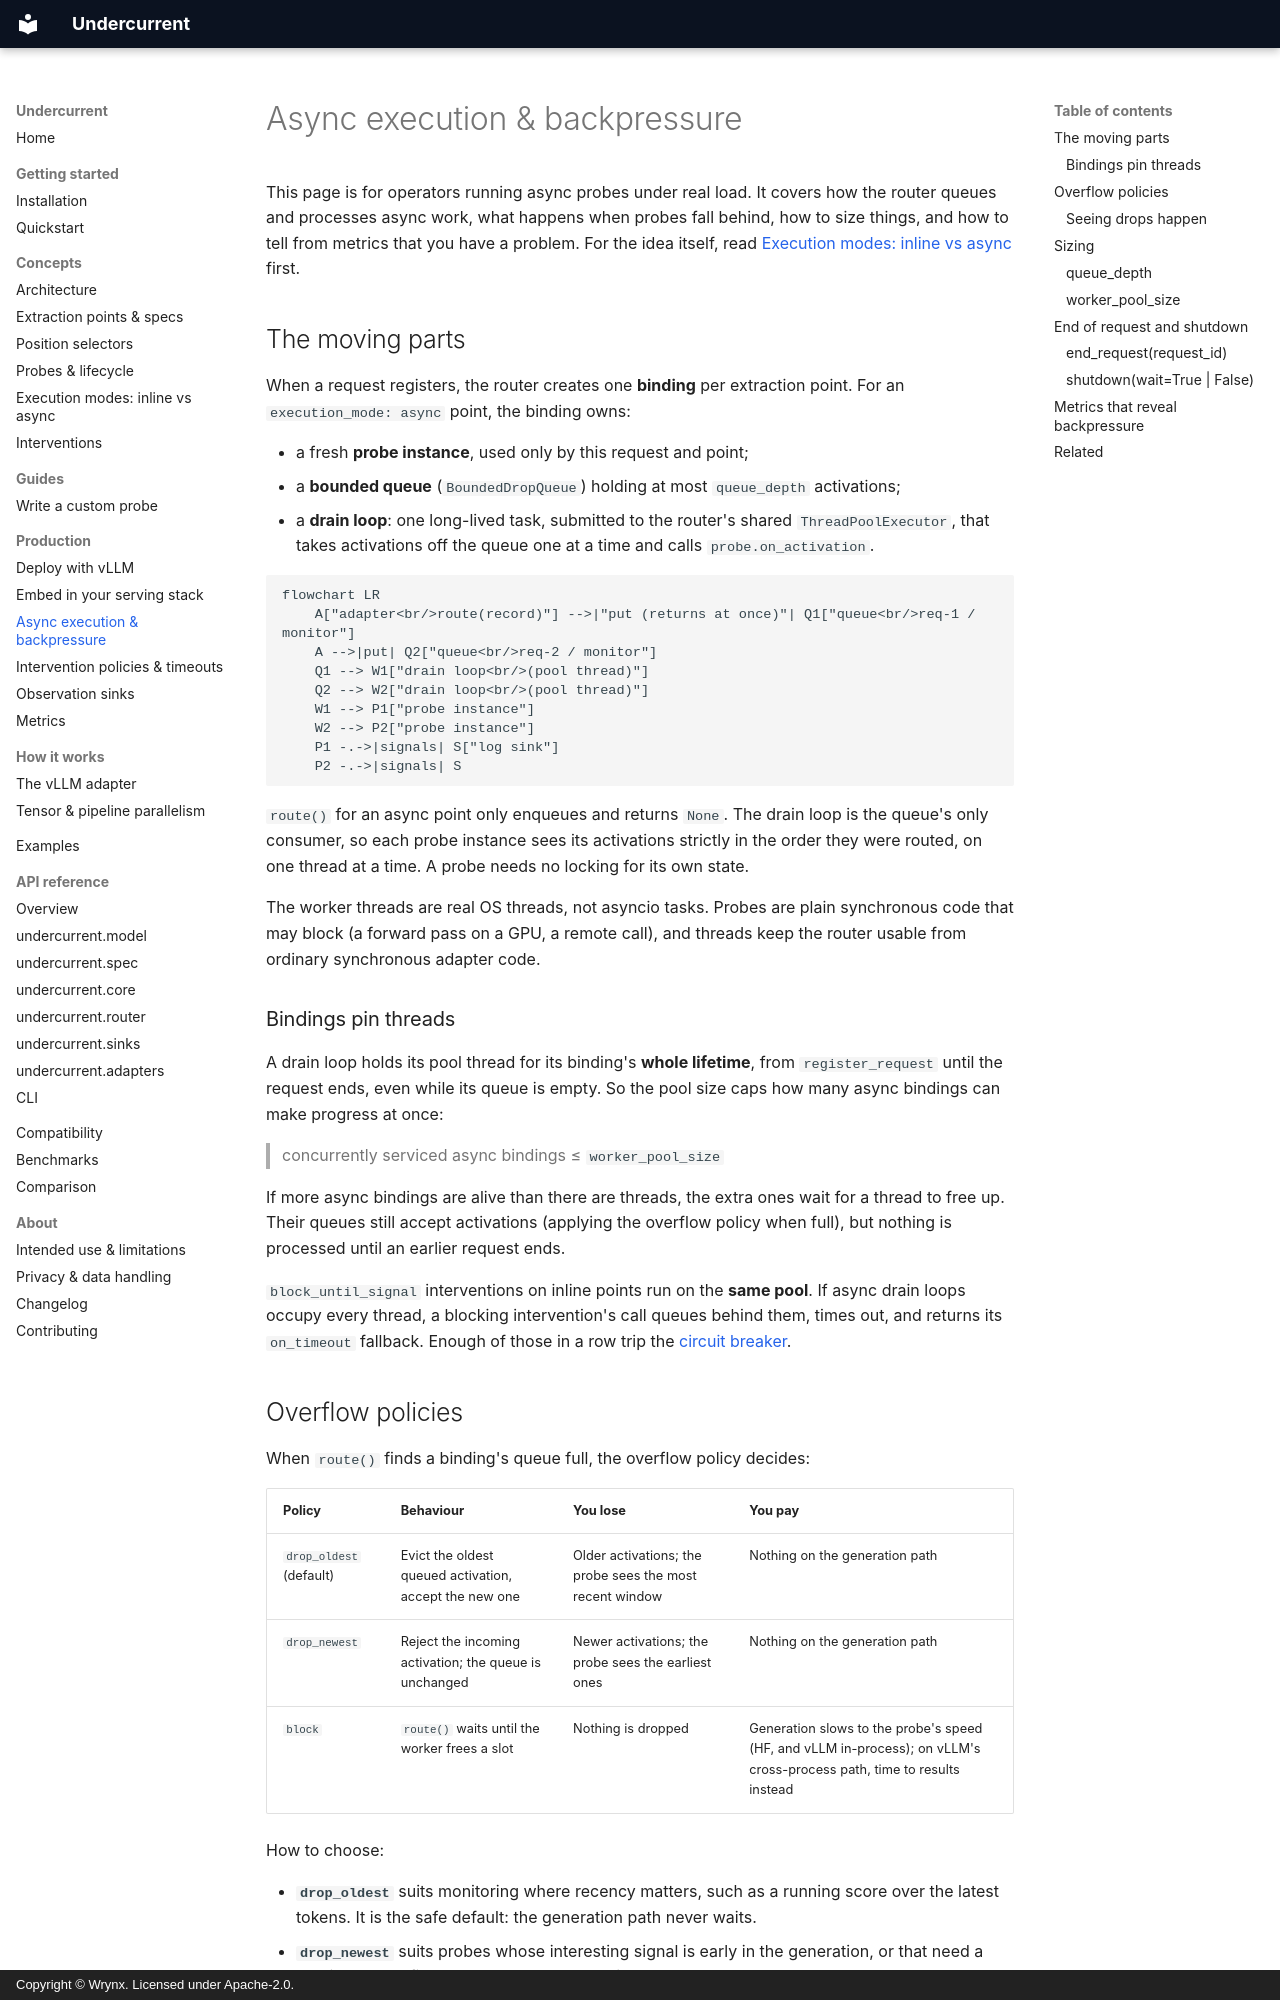

repository: wrynx/undercurrent · page: production/async-execution/index.html · generator: mkdocs · copyright: Copyright © Wrynx. Licensed under Apache-2.0.

# Async execution & backpressure

<!-- owner: p3-concepts -->

This page is for operators running async probes under real load. It covers how
the router queues and processes async work, what happens when probes fall
behind, how to size things, and how to tell from metrics that you have a
problem. For the idea itself, read
[Execution modes: inline vs async](../concepts/execution-modes.md) first.

## The moving parts

When a request registers, the router creates one **binding** per extraction
point. For an `execution_mode: async` point, the binding owns:

- a fresh **probe instance**, used only by this request and point;
- a **bounded queue** (`BoundedDropQueue`) holding at most `queue_depth`
  activations;
- a **drain loop**: one long-lived task, submitted to the router's shared
  `ThreadPoolExecutor`, that takes activations off the queue one at a time and
  calls `probe.on_activation`.

```mermaid
flowchart LR
    A["adapter<br/>route(record)"] -->|"put (returns at once)"| Q1["queue<br/>req-1 / monitor"]
    A -->|put| Q2["queue<br/>req-2 / monitor"]
    Q1 --> W1["drain loop<br/>(pool thread)"]
    Q2 --> W2["drain loop<br/>(pool thread)"]
    W1 --> P1["probe instance"]
    W2 --> P2["probe instance"]
    P1 -.->|signals| S["log sink"]
    P2 -.->|signals| S
```

`route()` for an async point only enqueues and returns `None`. The drain loop
is the queue's only consumer, so each probe instance sees its activations
strictly in the order they were routed, on one thread at a time. A probe
needs no locking for its own state.

The worker threads are real OS threads, not asyncio tasks. Probes are plain
synchronous code that may block (a forward pass on a GPU, a remote call), and
threads keep the router usable from ordinary synchronous adapter code.

### Bindings pin threads

A drain loop holds its pool thread for its binding's **whole lifetime**, from
`register_request` until the request ends, even while its queue is empty. So
the pool size caps how many async bindings can make progress at once:

> concurrently serviced async bindings ≤ `worker_pool_size`

If more async bindings are alive than there are threads, the extra ones wait
for a thread to free up. Their queues still accept activations (applying the
overflow policy when full), but nothing is processed until an earlier request
ends.

`block_until_signal` interventions on inline points run on the **same pool**.
If async drain loops occupy every thread, a blocking intervention's call queues
behind them, times out, and returns its `on_timeout` fallback. Enough of those
in a row trip the [circuit breaker](intervention-policies.md#circuit-breaker).
